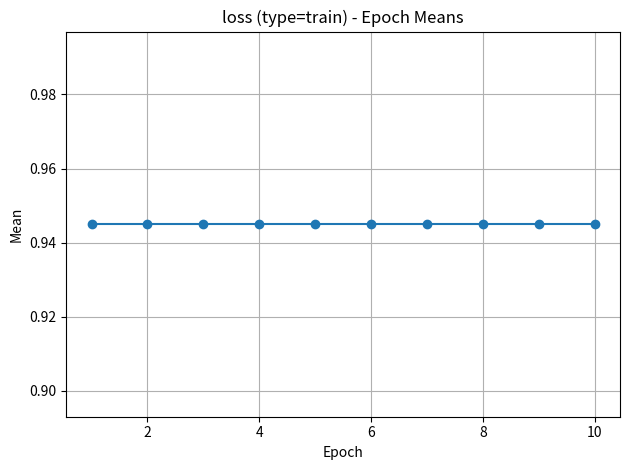

Reproduce this figure in Python.
from __future__ import annotations
import numpy as np
from dataclasses import dataclass, field
from typing import List, Dict, Any, Optional
import matplotlib.pyplot as plt


@dataclass
class PokeLog:
    """
    - 使用 set_step(value) 追加一步的指标
    - 使用 commit_epoch() 把当前 epoch 的所有 step 聚合并入历史
    - 可视化：
        * plot_epoch_means(): 画每个 epoch 的均值变化
        * plot_current_epoch(): 画当前 epoch 内的逐步变化
    """
    log_name: str = ""
    log_type: str = "" # include loss, lr, acc, iou, image
    log_location: str = ""

    # 历史：按 epoch 存储聚合结果
    epoch_means: List[float] = field(default_factory=list)
    epoch_stds:  List[float] = field(default_factory=list)
    epoch_mins:  List[float] = field(default_factory=list)
    epoch_maxs:  List[float] = field(default_factory=list)

    best_epoch_means: float = float('inf')
    current_epoch_means: float = float('inf')

    # 临时：当前 epoch 的逐步值
    _buffer: List[float] = field(default_factory=list)

    current_step: int = 0
    current_epoch: int = 0

    # ====== 记录相关 ======
    def set_step(self, value: float) -> None:
        """记录一个 step 的数值。"""
        self._buffer.append(float(value))
        self.current_step += 1

    def commit_epoch(self) -> None:
        """将当前 epoch 的 step 值聚合并入历史，并清空缓冲。"""
        if len(self._buffer) == 0:
            # 空 epoch 时也推进计数，但写入 NaN，避免误用
            self.epoch_means.append(np.nan)
            self.epoch_stds.append(np.nan)
            self.epoch_mins.append(np.nan)
            self.epoch_maxs.append(np.nan)
        else:
            arr = np.asarray(self._buffer, dtype=float)

            self.current_epoch_means = float(np.mean(arr))
            if self.current_epoch_means < self.best_epoch_means:
                self.best_epoch_means = self.current_epoch_means

            self.epoch_means.append(self.current_epoch_means)
            self.epoch_stds.append(float(np.std(arr, ddof=0)))
            self.epoch_mins.append(float(np.min(arr)))
            self.epoch_maxs.append(float(np.max(arr)))

        self.current_epoch += 1
        self.current_step = 0
        self._buffer.clear()

    # ====== 查询相关 ======
    def current_value(self) -> float:
        """返回当前 epoch 的均值（若为空返回 NaN）。"""
        if len(self._buffer) == 0:
            return float("nan")
        return float(np.mean(self._buffer))

    def last_epoch_summary(self, log=False) -> Optional[Dict[str, float]]:
        """返回最近一个 epoch 的统计信息。若不存在则返回 None。"""
        if len(self.epoch_means) == 0:
            return None
        i = -1

        if log:
            return f"{self.log_name} • {self.log_location} = {self.epoch_means[i]:.4f}, "

        else:
            return dict(
                log_name=self.log_name,
                log_type=self.log_type,
                log_location=self.log_location,
                mean=self.epoch_means[i],
                std=self.epoch_stds[i],
                min=self.epoch_mins[i],
                max=self.epoch_maxs[i],
            )

    def export(self) -> Dict[str, Any]:
        """导出为字典，便于 JSON 或持久化。"""
        return {
            "log_name": self.log_name,
            "log_type": self.log_type,
            "epoch_means": self.epoch_means,
            "epoch_stds": self.epoch_stds,
            "epoch_mins": self.epoch_mins,
            "epoch_maxs": self.epoch_maxs,
        }

    # ====== 可视化 ======
    def plot_epoch_means(self) -> None:
        """
        画每个 epoch 的均值变化。
        注意：只画一张图，不设置特定颜色（符合通用规范）。
        """
        y = np.asarray(self.epoch_means, dtype=float)
        x = np.arange(1, len(y) + 1, dtype=int)

        plt.figure()
        plt.plot(x, y, marker='o')
        plt.title(f"{self.log_name or 'log'} (type={self.log_type}) - Epoch Means")
        plt.xlabel("Epoch")
        plt.ylabel("Mean")
        plt.grid(True)
        plt.tight_layout()
        plt.show()

    # ====== 魔术方法 ======
    def __str__(self) -> str:
        cur_mean = self.current_value()
        return (
            f"Log Name: {self.log_name}, Log Type: {self.log_type}\n"
            f"Current Epoch: {self.current_epoch}, Current Step: {self.current_step}\n"
            f"Current Buffer Mean: {cur_mean}"
            f'Current Epoch Mean: {self.current_epoch_means}'
            f'Best Epoch Mean: {self.best_epoch_means}'
        )


if __name__ == "__main__":
    # 简单示例
    loss_log = PokeLog(log_name="loss", log_type="train")

    # 模拟 epoch 0
    loss_log.set_step(1.0134)
    loss_log.set_step(1.045)
    print(loss_log)               # 查看当前缓冲均值
    loss_log.commit_epoch()       # 聚合到历史

    # 模拟 epoch 1
    loss_log_2 = PokeLog(log_name="loss", log_type="train")
    for epoch in range(10):
        for v in [0.98, 0.95, 0.93, 0.92]:
            loss_log_2.set_step(v)
        loss_log_2.commit_epoch()
        print(loss_log_2.last_epoch_summary())  # 查看上一个 epoch 的统计
    print(loss_log_2.export())

    # 可视化
    loss_log_2.plot_epoch_means()